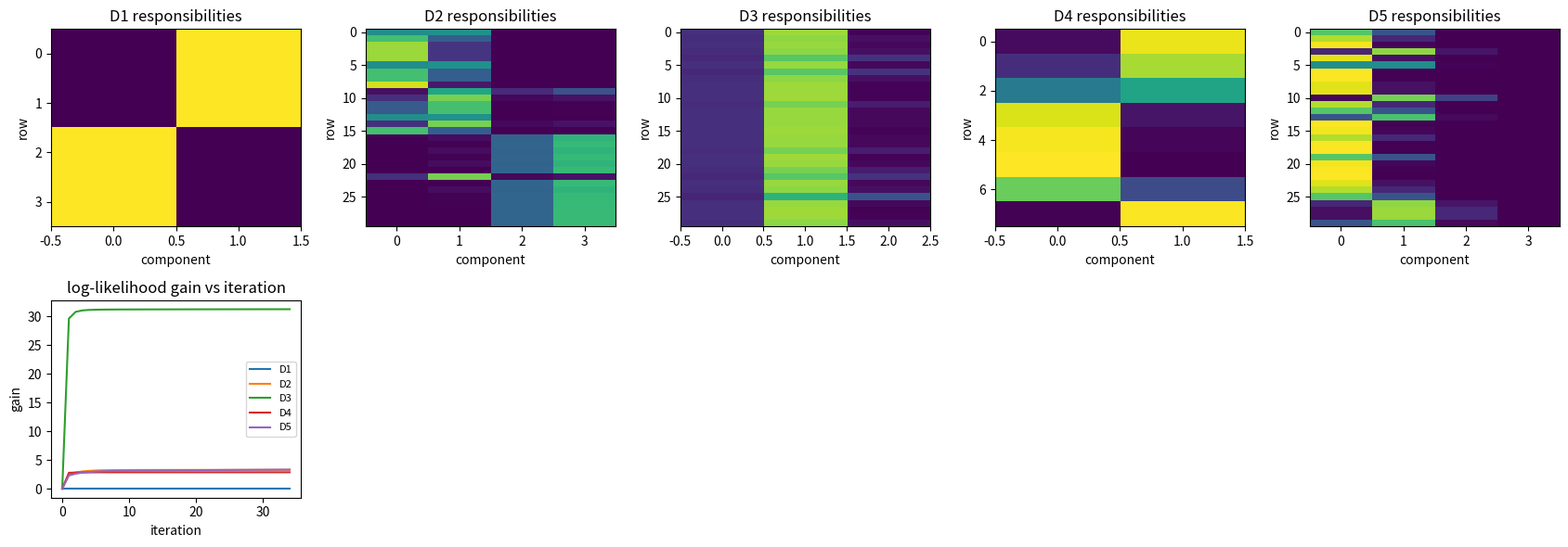

Write the Python code that produced this figure.

import math
import numpy as np
import matplotlib.pyplot as plt

SEED = 515
rng = np.random.default_rng(SEED)


def logsumexp(a, axis=None, keepdims=False):
    a = np.asarray(a, dtype=float)
    m = np.max(a, axis=axis, keepdims=True)
    value = m + np.log(np.sum(np.exp(a - m), axis=axis, keepdims=True))
    if not keepdims:
        value = np.squeeze(value, axis=axis)
    return value


def em_latent_coin(sequences, K=2, max_iter=50, init_theta=None, init_pi=None):
    X = np.asarray(sequences, dtype=float)
    n, d = X.shape
    if init_theta is None:
        init_theta = np.linspace(0.25, 0.75, K)
    if init_pi is None:
        init_pi = np.ones(K) / K
    theta = np.asarray(init_theta, dtype=float).copy()
    pi = np.asarray(init_pi, dtype=float).copy()
    history = []
    responsibilities = np.zeros((n, K))
    for _ in range(max_iter):
        log_prob = np.zeros((n, K))
        heads = X.sum(axis=1)
        tails = d - heads
        for k in range(K):
            log_prob[:, k] = np.log(pi[k]) + heads * np.log(theta[k]) + tails * np.log(1.0 - theta[k])
        log_norm = logsumexp(log_prob, axis=1, keepdims=True)
        responsibilities = np.exp(log_prob - log_norm)
        ll = float(np.sum(log_norm))
        history.append(ll)
        Nk = responsibilities.sum(axis=0)
        pi = Nk / n
        theta = (responsibilities.T @ heads) / (d * Nk)
        theta = np.clip(theta, 1e-4, 1.0 - 1e-4)
    return theta, pi, responsibilities, np.array(history)


def observed_coin_loglik(sequences, theta, pi):
    X = np.asarray(sequences, dtype=float)
    n, d = X.shape
    heads = X.sum(axis=1)
    tails = d - heads
    log_prob = np.zeros((n, len(theta)))
    for k in range(len(theta)):
        log_prob[:, k] = np.log(pi[k]) + heads * np.log(theta[k]) + tails * np.log(1.0 - theta[k])
    return float(np.sum(logsumexp(log_prob, axis=1)))


def build_em_ladder():
    d1_sequences = np.array([
        [1, 1, 1, 1, 1, 1, 1, 1, 0, 0],
        [1, 1, 1, 1, 1, 1, 0, 1, 1, 0],
        [0, 0, 0, 1, 0, 0, 1, 0, 0, 0],
        [0, 1, 0, 0, 0, 0, 0, 0, 1, 0],
    ])
    d2_sequences = rng.binomial(1, np.repeat([0.15, 0.35, 0.65, 0.85], 8)[:, None], size=(32, 12))
    d3_probs = np.repeat([0.42, 0.50, 0.58], 18)
    d3_sequences = rng.binomial(1, d3_probs[:, None], size=(54, 14))
    table = np.array([[8, 2], [7, 3], [6, 4], [4, 6], [3, 7], [2, 8], [5, 5], [9, 1]])
    d4_sequences = np.vstack([np.r_[np.ones(h), np.zeros(t)] for h, t in table])
    high_probs = np.array([0.18, 0.34, 0.52, 0.76])
    d5_sequences = rng.binomial(1, np.repeat(high_probs, 25)[:, None], size=(100, 30))
    return [
        {"name": "D1 two-coin tiny exact latent target", "X": d1_sequences, "K": 2, "reference": 0.0},
        {"name": "D2 four-state mixture", "X": d2_sequences, "K": 4, "reference": 0.0},
        {"name": "D3 overlapping bimodal mixture", "X": d3_sequences, "K": 3, "reference": 0.0},
        {"name": "D4 contingency table with missing labels", "X": d4_sequences, "K": 2, "reference": 0.0},
        {"name": "D5 high-dimensional mixture with bad initialization", "X": d5_sequences, "K": 4, "reference": 0.0},
    ]



first_heads = 8
first_tails = 2
high = 0.8 ** first_heads * 0.2 ** first_tails
low = 0.3 ** first_heads * 0.7 ** first_tails
responsibility_high = high / (high + low)
print("high-bias responsibility", responsibility_high)
assert responsibility_high > 0.99

sequences = np.array([
    [1, 1, 1, 1, 1, 1, 1, 1, 0, 0],
    [0, 0, 0, 1, 0, 0, 1, 0, 0, 0],
])
r = np.array([[0.99, 0.01], [0.05, 0.95]])
heads = sequences.sum(axis=1)
theta0 = np.sum(r[:, 0] * heads) / (10 * np.sum(r[:, 0]))
print("M-step theta", theta0)
assert np.isclose(theta0, (0.99 * 8 + 0.05 * 2) / (10 * (0.99 + 0.05)))



tiny = np.array([
    [1, 1, 1, 1, 1, 1, 1, 1, 0, 0],
    [1, 1, 1, 1, 1, 1, 0, 1, 1, 0],
    [0, 0, 0, 1, 0, 0, 1, 0, 0, 0],
    [0, 1, 0, 0, 0, 0, 0, 0, 1, 0],
])
old_theta = np.array([0.3, 0.8])
old_pi = np.array([0.5, 0.5])
old_ll = observed_coin_loglik(tiny, old_theta, old_pi)
new_theta, new_pi, resp, hist = em_latent_coin(tiny, K=2, max_iter=1, init_theta=old_theta, init_pi=old_pi)
new_ll = observed_coin_loglik(tiny, new_theta, new_pi)
print("old/new observed log-likelihood", old_ll, new_ll)
assert new_ll >= old_ll - 1e-10



ladder = build_em_ladder()
for i, rung in enumerate(ladder, start=1):
    print(i, rung["name"])
    print("data shape", rung["X"].shape, "components", rung["K"])
    print("row head counts", rung["X"][:5].sum(axis=1))



rows = []
histories = []
responsibilities = []
for i, rung in enumerate(ladder, start=1):
    K = rung["K"]
    init_theta = np.linspace(0.2, 0.8, K)
    theta, pi, resp, hist = em_latent_coin(rung["X"], K=K, max_iter=35, init_theta=init_theta)
    best_ll = hist[-1]
    gap = float(np.max(hist) - best_ll)
    rows.append((f"D{i}", rung["name"], best_ll, gap))
    histories.append(hist)
    responsibilities.append(resp)

print("rung | observed log-likelihood | final gap")
for label, name, ll, gap in rows:
    print(f"{label} | {name} | {ll:.3f} | {gap:.6f}")



fig, axes = plt.subplots(2, 5, figsize=(17, 6))
for i, resp in enumerate(responsibilities):
    ax = axes[0, i]
    ax.imshow(resp[: min(30, len(resp))], aspect="auto", vmin=0.0, vmax=1.0)
    ax.set_title(f"D{i + 1} responsibilities")
    ax.set_xlabel("component")
    ax.set_ylabel("row")

ax = axes[1, 0]
for i, hist in enumerate(histories):
    normalized = hist - hist[0]
    ax.plot(normalized, label=f"D{i + 1}")
ax.set_title("log-likelihood gain vs iteration")
ax.set_xlabel("iteration")
ax.set_ylabel("gain")
ax.legend(fontsize=8)
for j in range(1, 5):
    axes[1, j].axis("off")
plt.tight_layout()



d5 = ladder[-1]
bad_theta, bad_pi, bad_resp, bad_hist = em_latent_coin(d5["X"], K=4, max_iter=20, init_theta=np.array([0.45, 0.48, 0.51, 0.54]))
best_ll = -np.inf
best_hist = None
for start in range(5):
    init_theta = np.sort(rng.uniform(0.1, 0.9, size=4))
    theta, pi, resp, hist = em_latent_coin(d5["X"], K=4, max_iter=40, init_theta=init_theta)
    if hist[-1] > best_ll:
        best_ll = hist[-1]
        best_hist = hist

print("bad initialization ll", bad_hist[-1])
print("best multi-start ll", best_ll)
assert best_ll >= bad_hist[-1]
